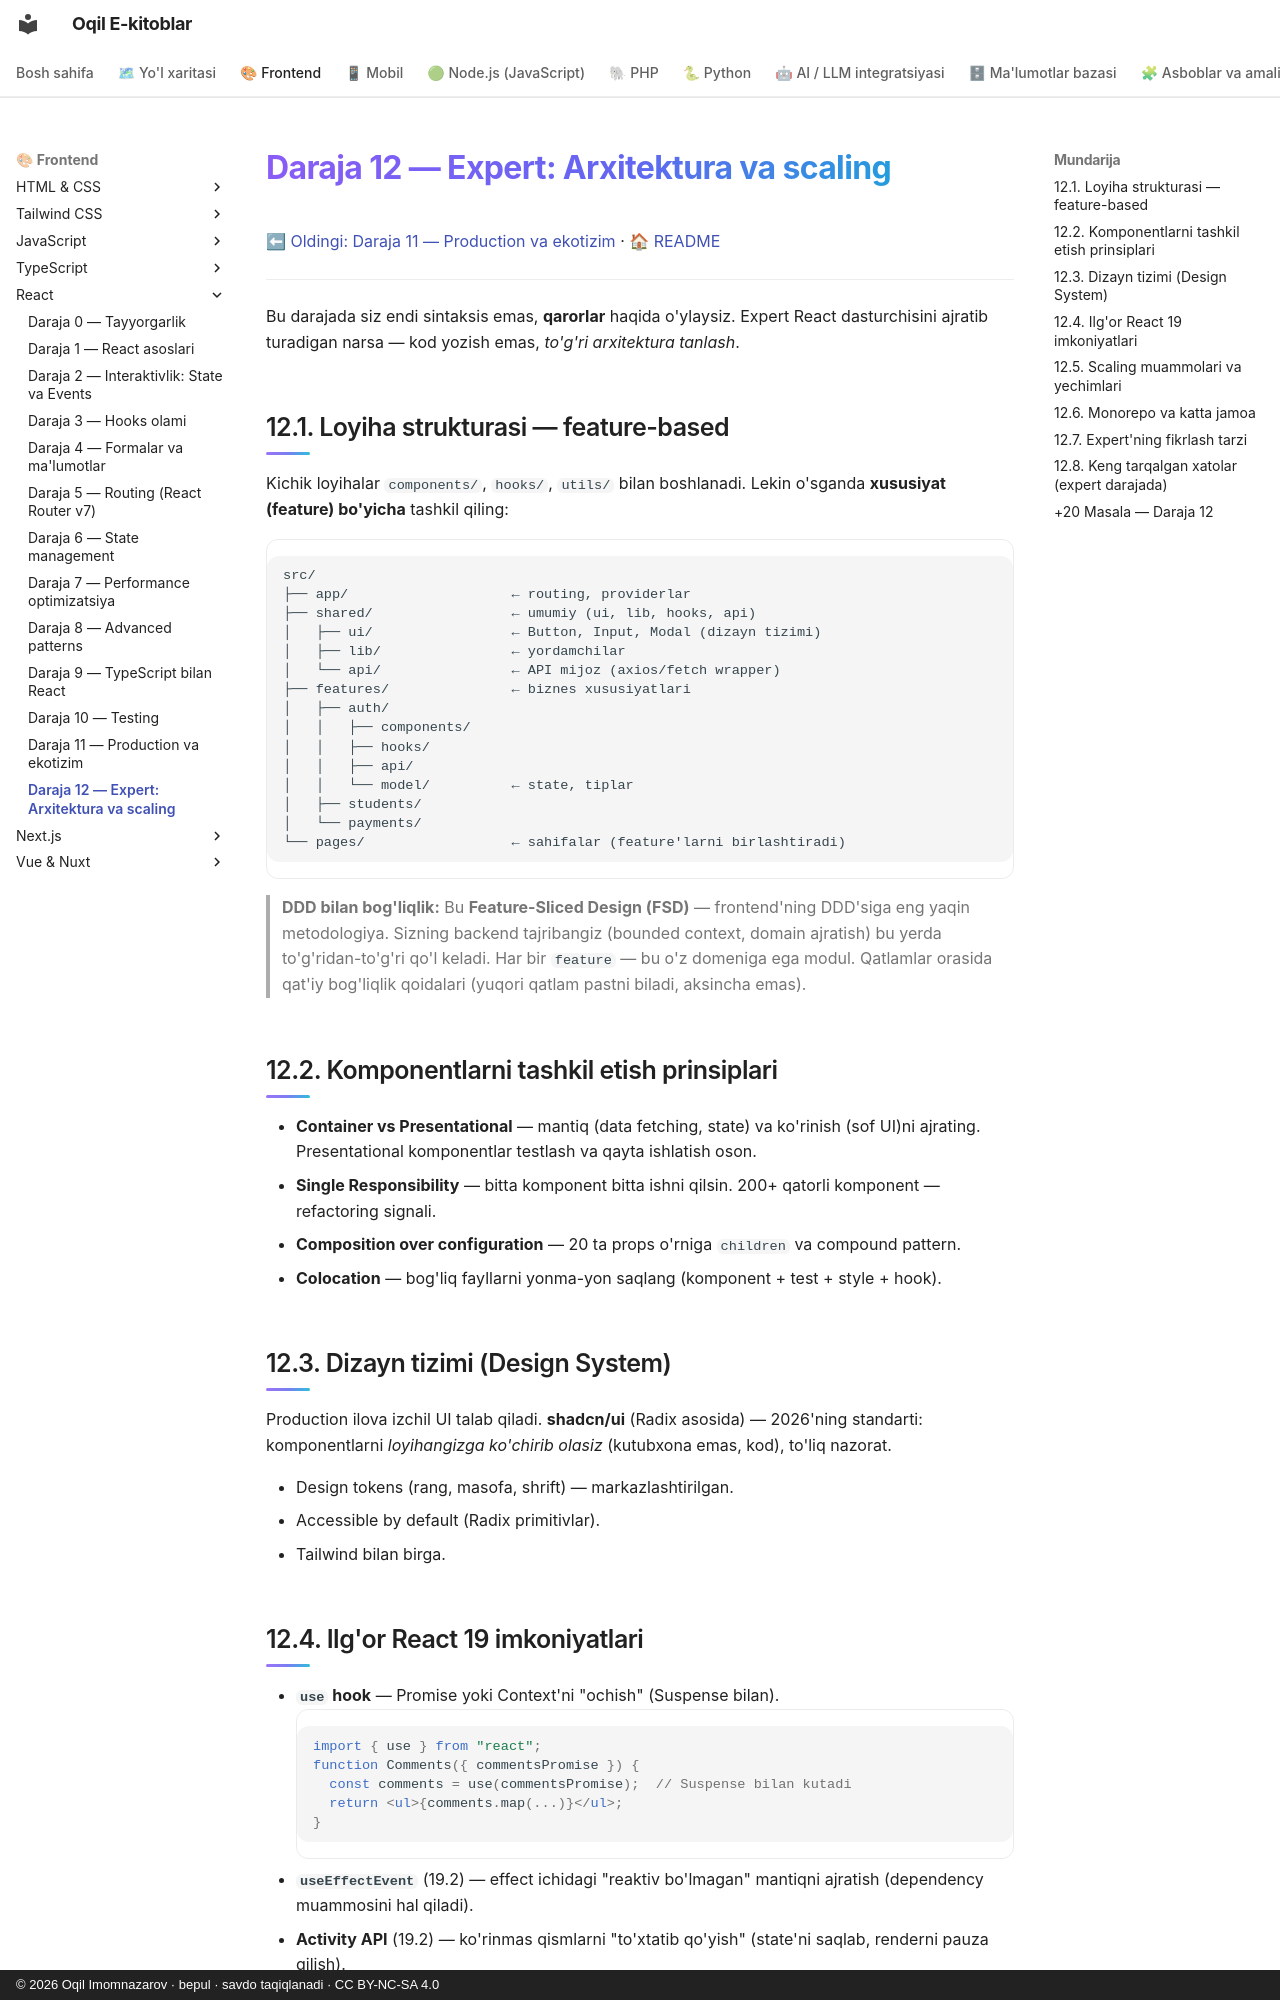

repository: iOqil/e-book · page: react/12-arxitektura/index.html · generator: mkdocs · copyright: © 2026 Oqil Imomnazarov · bepul · savdo taqiqlanadi · CC BY-NC-SA 4.0

# Daraja 12 — Expert: Arxitektura va scaling

[⬅ Oldingi: Daraja 11 — Production va ekotizim](./11-production.md) · [🏠 README](./README.md)

---

Bu darajada siz endi sintaksis emas, **qarorlar** haqida o'ylaysiz. Expert React dasturchisini ajratib turadigan narsa — kod yozish emas, *to'g'ri arxitektura tanlash*.

## 12.1. Loyiha strukturasi — feature-based

Kichik loyihalar `components/`, `hooks/`, `utils/` bilan boshlanadi. Lekin o'sganda **xususiyat (feature) bo'yicha** tashkil qiling:

```
src/
├── app/                    ← routing, providerlar
├── shared/                 ← umumiy (ui, lib, hooks, api)
│   ├── ui/                 ← Button, Input, Modal (dizayn tizimi)
│   ├── lib/                ← yordamchilar
│   └── api/                ← API mijoz (axios/fetch wrapper)
├── features/               ← biznes xususiyatlari
│   ├── auth/
│   │   ├── components/
│   │   ├── hooks/
│   │   ├── api/
│   │   └── model/          ← state, tiplar
│   ├── students/
│   └── payments/
└── pages/                  ← sahifalar (feature'larni birlashtiradi)
```

> **DDD bilan bog'liqlik:** Bu **Feature-Sliced Design (FSD)** — frontend'ning DDD'siga eng yaqin metodologiya. Sizning backend tajribangiz (bounded context, domain ajratish) bu yerda to'g'ridan-to'g'ri qo'l keladi. Har bir `feature` — bu o'z domeniga ega modul. Qatlamlar orasida qat'iy bog'liqlik qoidalari (yuqori qatlam pastni biladi, aksincha emas).

## 12.2. Komponentlarni tashkil etish prinsiplari

- **Container vs Presentational** — mantiq (data fetching, state) va ko'rinish (sof UI)ni ajrating. Presentational komponentlar testlash va qayta ishlatish oson.
- **Single Responsibility** — bitta komponent bitta ishni qilsin. 200+ qatorli komponent — refactoring signali.
- **Composition over configuration** — 20 ta props o'rniga `children` va compound pattern.
- **Colocation** — bog'liq fayllarni yonma-yon saqlang (komponent + test + style + hook).

## 12.3. Dizayn tizimi (Design System)

Production ilova izchil UI talab qiladi. **shadcn/ui** (Radix asosida) — 2026'ning standarti: komponentlarni *loyihangizga ko'chirib olasiz* (kutubxona emas, kod), to'liq nazorat.

- Design tokens (rang, masofa, shrift) — markazlashtirilgan.
- Accessible by default (Radix primitivlar).
- Tailwind bilan birga.

## 12.4. Ilg'or React 19 imkoniyatlari

- **`use` hook** — Promise yoki Context'ni "ochish" (Suspense bilan).
  ```tsx
  import { use } from "react";
  function Comments({ commentsPromise }) {
    const comments = use(commentsPromise);  // Suspense bilan kutadi
    return <ul>{comments.map(...)}</ul>;
  }
  ```
- **`useEffectEvent`** (19.2) — effect ichidagi "reaktiv bo'lmagan" mantiqni ajratish (dependency muammosini hal qiladi).
- **Activity API** (19.2) — ko'rinmas qismlarni "to'xtatib qo'yish" (state'ni saqlab, renderni pauza qilish).
- **Partial Pre-rendering** — statik qismni CDN'dan, dinamikni keyin.
